Run: headless pygame with SDL's dummy video driver; simulated clock (each Clock.tick advances the game by its frame time, no real sleeping); random seed 0; keys injected as events and as key.get_pressed() state; mouse plan: one left click at the window centre at the start of phase 2, then a move to the lower-right quarter at the start of phase 3.
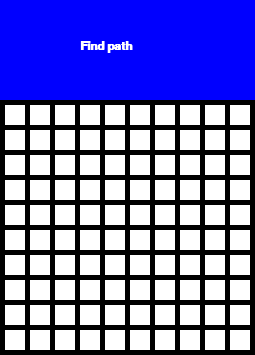
Frame 1 of 4 · flips 1–60 · no input
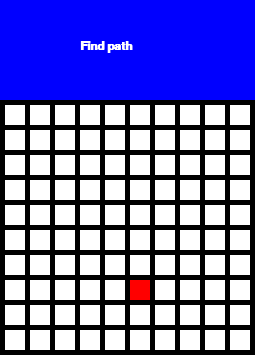
Frame 2 of 4 · flips 61–180 · clicked the window centre · tapped SPACE, RETURN · held RIGHT (→), D
Frame 3 of 4 · flips 181–300 · moved the mouse to the lower-right quarter · held DOWN (↓), S · screen unchanged from frame 2, image omitted
Frame 4 of 4 · flips 301–420 · held LEFT (←), A, UP (↑), W · screen unchanged from frame 3, image omitted

The pygame program that drew these frames:


import pygame



def get_coordinates():
    '''Purpose:to get the position of the players mouse
    :return y: the position of the click on the gui on the y axis
    :return x: the coordinate of the click on the gui on the x axis '''
    player_position = pygame.mouse.get_pos()
    x = player_position[1]
    y = player_position[0]
    return (x,y)

def map_to_grid(grid,width,margin,x,y):
    '''Purpose:maps a point on the gui and transfers it to the array backed grid
    Post-condtions:will modify the coordinate on the grid to become a 2'''
    x = x//(width+margin)
    y =y//(width+margin)
    grid[x][y] = 2



def draw_squares(screen,grid,height,width,margin):
    ''''Purpose: to draw the squares into the gui
    :parm screen: the display being drawn onto
    :param grid: a nested list,representing the array backed grid
    :param height:how tall you want the squares to be
    :param width: width of the squares
    :param margin: how much space between the squares
    '''

    n = len(grid) 
    m = len(grid[0]) 

    
    WHITE = (255, 255, 255)
    GREEN = (0, 255, 0)
    RED = (255, 0, 0)

    for row in range(n):
        for column in range(m):
            color = WHITE
            if grid[row][column] == 2:
                color = RED
            elif grid[row][column] == 1:
                color = GREEN
            


            pygame.draw.rect(screen,
                             color,
                             [(margin + width) * column + margin,
                              (margin + height) * row + margin+100,
                              width,
                              height])       



def main(grid):
    '''
    Purpose:program that runs the gui
    :param grid: a 2d list'''
    pygame.init()
    size = (255, 355)
    screen = pygame.display.set_mode(size)


    font_type = pygame.font.get_default_font()

    font = pygame.font.Font(font_type)
    font.set_bold(True)
    button = pygame.Rect(0,0,500,100)
    text = font.render("Find path",True,(255,255,255))

    height = 20
    width = 20    
    margin = 5
    
    done = False
    clock = pygame.time.Clock()


    while not done:
        for event in pygame.event.get():
            if event.type == pygame.QUIT:
                done = True
            elif event.type ==pygame.MOUSEBUTTONDOWN:
                mouse_x,mouse_y = get_coordinates()
                map_to_grid(grid,width,margin,mouse_x,mouse_y)

        BLACK = (0,0,0)
        BLUE = (0,0,255)
        screen.fill(BLACK)
        pygame.draw.rect(screen,BLUE,button)
        
        draw_squares(screen,grid,height,width,margin)
        screen.blit(text,(80,40))
        pygame.display.flip()
    
        clock.tick(60)
 

    pygame.quit()


n = 10 #how many rows 
m = 10 #how many columns
grid  = [[0 for x in range(n)] for y in range(m)]

main(grid)
